Labelled photos from "dataset", an image-classification folder in tharun9392/seed-quality. The possible labels are: impure, pure.

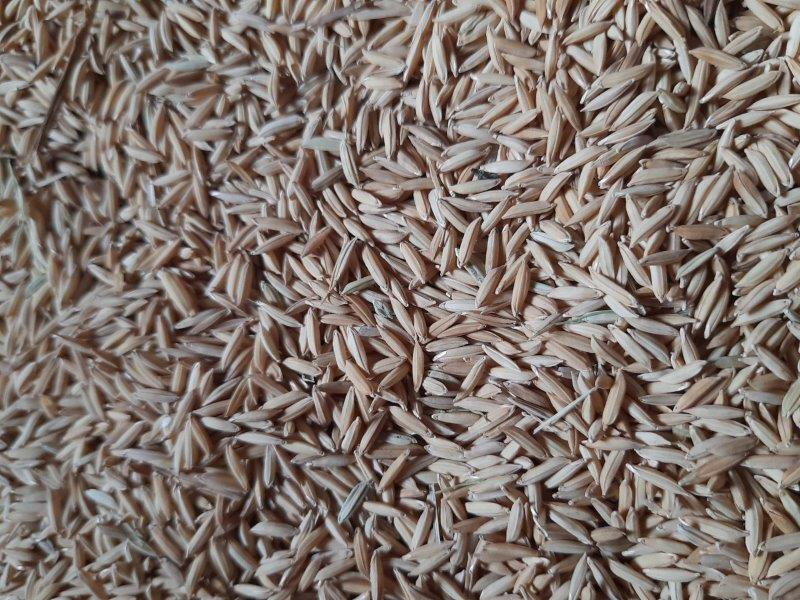
Label: pure

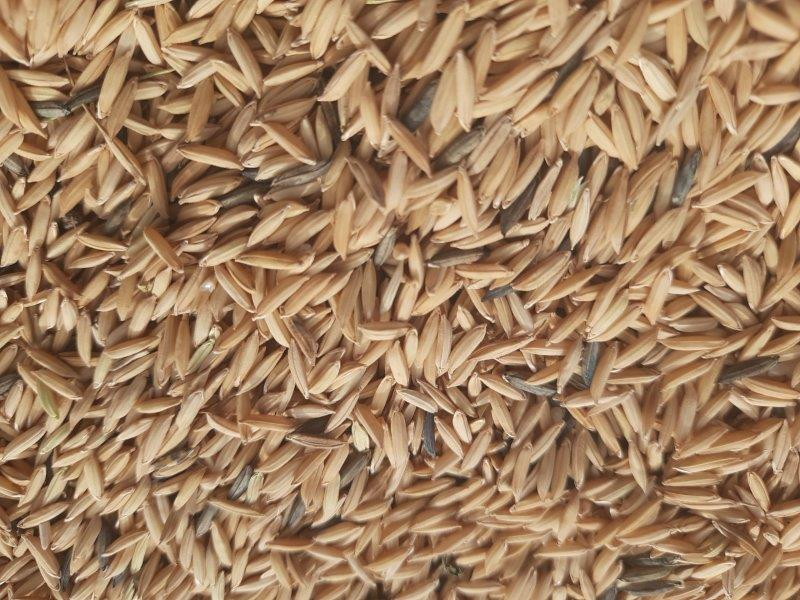
Label: impure

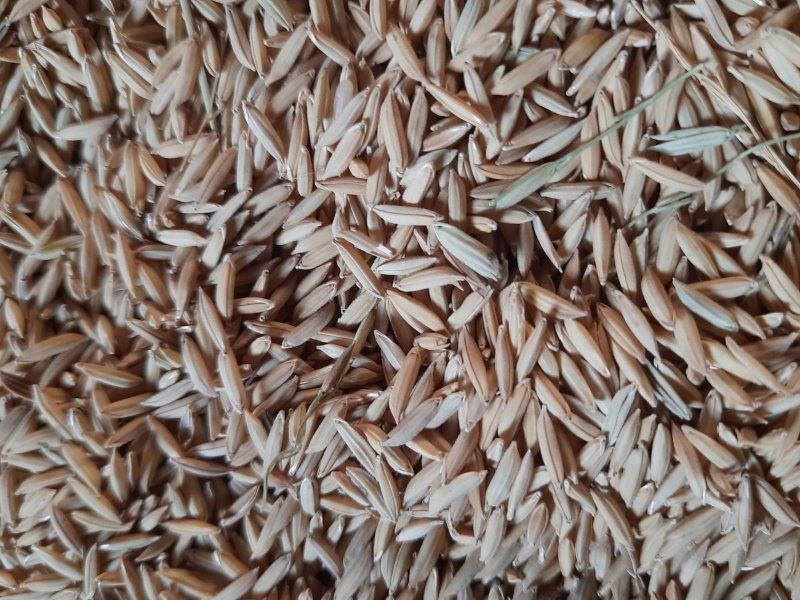
Label: pure

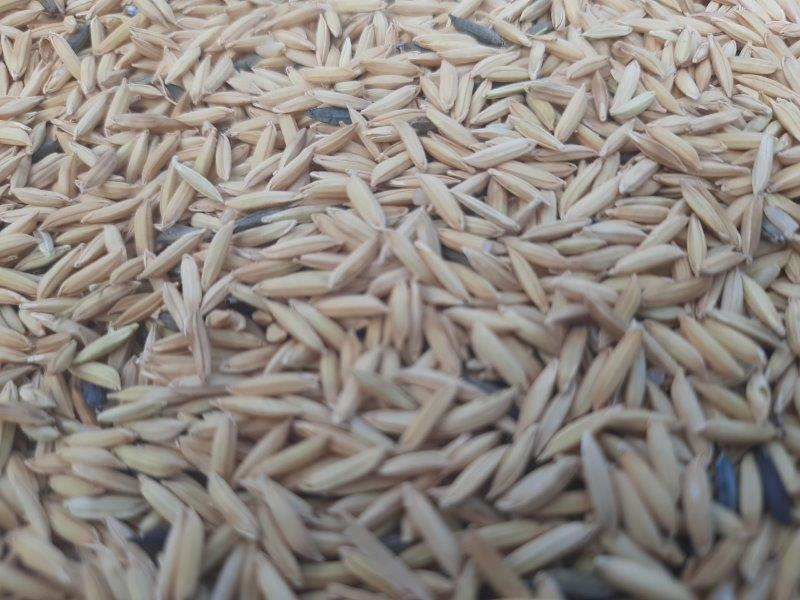
Label: impure
